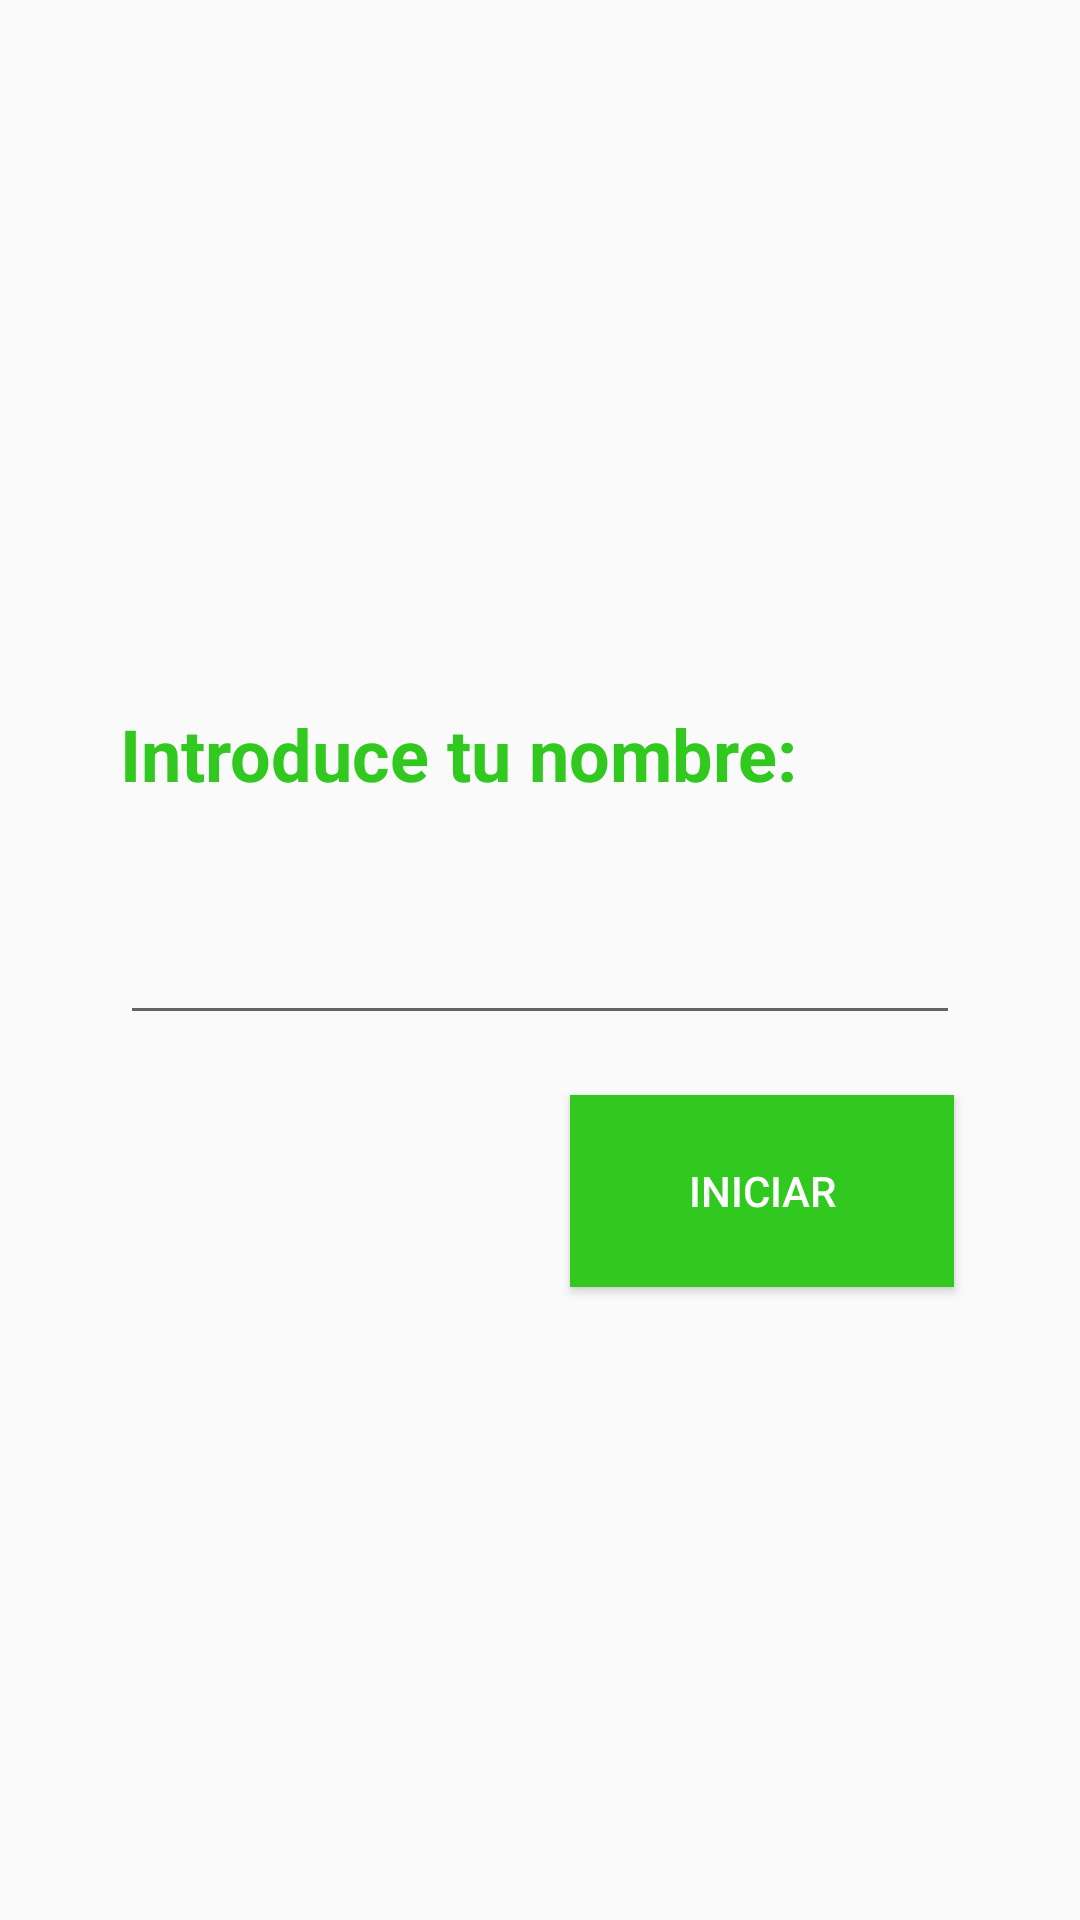

Write the Android layout XML for this screen, with the resource values it uses.
<!-- AndroidManifest.xml: application theme Theme.HolaMundoJorge -->
<!-- res/layout/activity_main.xml -->
<?xml version="1.0" encoding="utf-8"?>
<androidx.constraintlayout.widget.ConstraintLayout xmlns:android="http://schemas.android.com/apk/res/android"
    xmlns:app="http://schemas.android.com/apk/res-auto"
    xmlns:tools="http://schemas.android.com/tools"
    android:layout_width="match_parent"
    android:layout_height="match_parent"
    tools:context=".MainActivity">

    <TextView
        android:id="@+id/texto"
        android:layout_width="0dp"
        android:layout_height="50dp"
        android:text="@string/introducir_nombre"
        android:textColor="@color/green"
        android:textSize="24sp"
        android:textStyle="bold"
        app:layout_constraintStart_toStartOf="parent"
        app:layout_constraintBottom_toTopOf="@id/input"
        android:layout_marginStart="40dp"
        android:layout_marginBottom="10dp"/>
        

    <com.google.android.material.textfield.TextInputEditText
        android:id="@+id/input"
        android:layout_width="0dp"
        android:layout_height="50dp"
        android:singleLine="true"
        app:layout_constraintTop_toTopOf="parent"
        app:layout_constraintStart_toStartOf="parent"
        app:layout_constraintEnd_toEndOf="parent"
        app:layout_constraintBottom_toBottomOf="parent"
        android:layout_marginHorizontal="40dp"/>

    <Button
        android:id="@+id/boton"
        android:layout_width="128dp"
        android:layout_height="64dp"
        android:text="@string/boton_iniciar"
        android:textColor="@color/white"
        android:background="@color/green"
        app:layout_constraintTop_toBottomOf="@id/input"
        app:layout_constraintEnd_toEndOf="parent"
        android:layout_marginTop="20dp"
        android:layout_marginEnd="42dp"/>
        

</androidx.constraintlayout.widget.ConstraintLayout>
<!-- resources referenced by this layout -->
<resources>
  <color name="green">#31C81F</color>
  <color name="white">#FFFFFFFF</color>
  <string name="boton_iniciar">Iniciar</string>
  <string name="introducir_nombre">Introduce tu nombre: </string>
  <style name="Theme.HolaMundoJorge" parent="Theme.AppCompat.Light" />
</resources>
